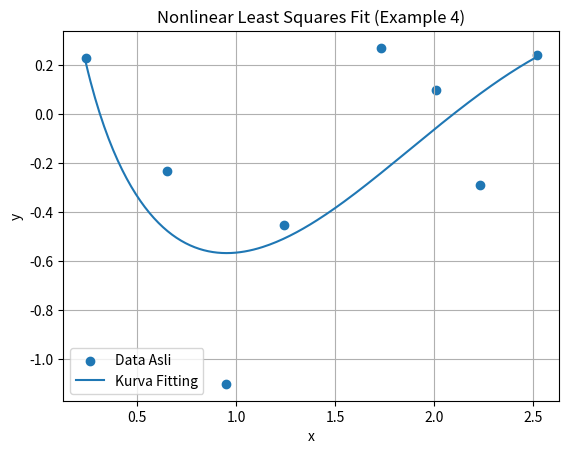

Python code for this plot:
import numpy as np
import matplotlib.pyplot as plt

# =========================
# DATA DARI PPT
# =========================
x = np.array([0.24, 0.65, 0.95, 1.24, 1.73, 2.01, 2.23, 2.52])
y = np.array([0.23, -0.23, -1.1, -0.45, 0.27, 0.1, -0.29, 0.24])

# =========================
# HITUNG SEMUA KOMPONEN
# =========================
lnx = np.log(x)
cosx = np.cos(x)
ex = np.exp(x)

# sesuai tabel
lnx2 = lnx**2
cosx2 = cosx**2
ex2 = ex**2

lnx_cosx = lnx * cosx
lnx_ex = lnx * ex
cosx_ex = cosx * ex

y_lnx = y * lnx
y_cosx = y * cosx
y_ex = y * ex

# =========================
# HITUNG SEMUA SIGMA
# =========================
S_lnx2 = np.sum(lnx2)
S_lnx_cosx = np.sum(lnx_cosx)
S_lnx_ex = np.sum(lnx_ex)
S_cosx2 = np.sum(cosx2)
S_cosx_ex = np.sum(cosx_ex)
S_ex2 = np.sum(ex2)

S_y_lnx = np.sum(y_lnx)
S_y_cosx = np.sum(y_cosx)
S_y_ex = np.sum(y_ex)

# =========================
# BENTUK MATRIX NORMAL EQUATION
# =========================
A = np.array([
    [S_lnx2,     S_lnx_cosx, S_lnx_ex],
    [S_lnx_cosx, S_cosx2,    S_cosx_ex],
    [S_lnx_ex,   S_cosx_ex,  S_ex2]
])

B = np.array([S_y_lnx, S_y_cosx, S_y_ex])

# =========================
# SOLUSI (a, b, c)
# =========================
coeff = np.linalg.solve(A, B)
a, b, c = coeff

print("Koefisien:")
print("a =", a)
print("b =", b)
print("c =", c)

# =========================
# FUNGSI HASIL FITTING
# =========================
def f(x):
    return a*np.log(x) + b*np.cos(x) + c*np.exp(x)

# =========================
# PLOT (SEPERTI GEOGEBRA)
# =========================
x_smooth = np.linspace(min(x), max(x), 200)
y_smooth = f(x_smooth)

plt.figure()
plt.scatter(x, y, label='Data Asli')  # titik
plt.plot(x_smooth, y_smooth, label='Kurva Fitting')  # kurva

plt.xlabel("x")
plt.ylabel("y")
plt.title("Nonlinear Least Squares Fit (Example 4)")
plt.legend()
plt.grid()

plt.show()
